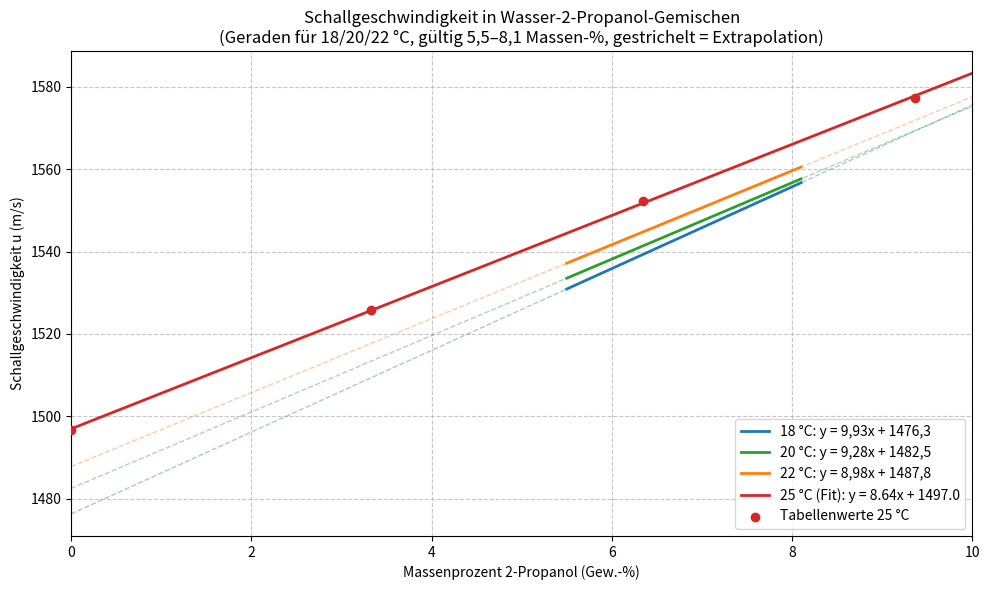

Reproduce this figure in Python.
"""
Diagramm: Schallgeschwindigkeit vs. Massenprozent 2-Propanol (IPA)

4 Geraden:
  - 18 °C, 20 °C, 22 °C: umgerechnete Geradengleichungen (x = Massenprozent)
  - 25 °C: linearer Fit aus den Tabellenwerten (298,15 K) im niedrigen
    Konzentrationsbereich (0 bis ca. 9,4 Massen-%), da nur dort der
    Verlauf annähernd linear ist.
"""

import numpy as np
import matplotlib.pyplot as plt

# ----------------------------------------------------------------------
# 1) Geradengleichungen (x in Massenprozent, y in m/s)
# ----------------------------------------------------------------------
geraden = {
    "18 °C: y = 9,93x + 1476,3": (9.93, 1476.3, "tab:blue"),
    "20 °C: y = 9,28x + 1482,5": (9.28, 1482.5, "tab:green"),
    "22 °C: y = 8,98x + 1487,8": (8.98, 1487.8, "tab:orange"),
}

# Gültigkeitsbereich der umgerechneten Gleichungen: ca. 5,5 bis 8,1 Massen-%
x_gueltig = np.linspace(5.5, 8.1, 100)

# ----------------------------------------------------------------------
# 2) Tabellenwerte bei 298,15 K (25 °C) — Massenprozent / m/s
#    (nur der niedrige Konzentrationsbereich für den linearen Fit)
# ----------------------------------------------------------------------
massenprozent_tab = np.array([0.00, 3.33, 6.35, 9.36])
schallgeschw_tab = np.array([1496.69, 1525.88, 1552.31, 1577.40])

# Linearer Fit: y = m*x + b
m_fit, b_fit = np.polyfit(massenprozent_tab, schallgeschw_tab, 1)
print(f"Fit für 25 °C: y = {m_fit:.2f}x + {b_fit:.1f}")

# ----------------------------------------------------------------------
# 3) Plot
# ----------------------------------------------------------------------
plt.figure(figsize=(10, 6))

# Geraden für 18, 20, 22 °C (durchgezogen im Gültigkeitsbereich,
# gestrichelt als Extrapolation darüber hinaus)
x_extra = np.linspace(0, 10, 100)
for label, (m, b, farbe) in geraden.items():
    plt.plot(x_extra, m * x_extra + b, linestyle="--", color=farbe,
             alpha=0.4, linewidth=1)
    plt.plot(x_gueltig, m * x_gueltig + b, color=farbe,
             linewidth=2, label=label)

# Gefittete Gerade für 25 °C
plt.plot(x_extra, m_fit * x_extra + b_fit, color="tab:red", linewidth=2,
         label=f"25 °C (Fit): y = {m_fit:.2f}x + {b_fit:.1f}")

# Tabellenpunkte für 25 °C zur Kontrolle einzeichnen
plt.scatter(massenprozent_tab, schallgeschw_tab, color="tab:red",
            zorder=5, marker="o", label="Tabellenwerte 25 °C")

# Achsen, Titel, Gitter
plt.title("Schallgeschwindigkeit in Wasser-2-Propanol-Gemischen\n"
          "(Geraden für 18/20/22 °C, gültig 5,5–8,1 Massen-%, "
          "gestrichelt = Extrapolation)")
plt.xlabel("Massenprozent 2-Propanol (Gew.-%)")
plt.ylabel("Schallgeschwindigkeit u (m/s)")
plt.grid(True, linestyle="--", alpha=0.7)
plt.xlim(0, 10)
plt.legend(loc="lower right")

plt.tight_layout()
plt.savefig("schallgeschwindigkeit_geraden.png", dpi=150)
plt.show()
